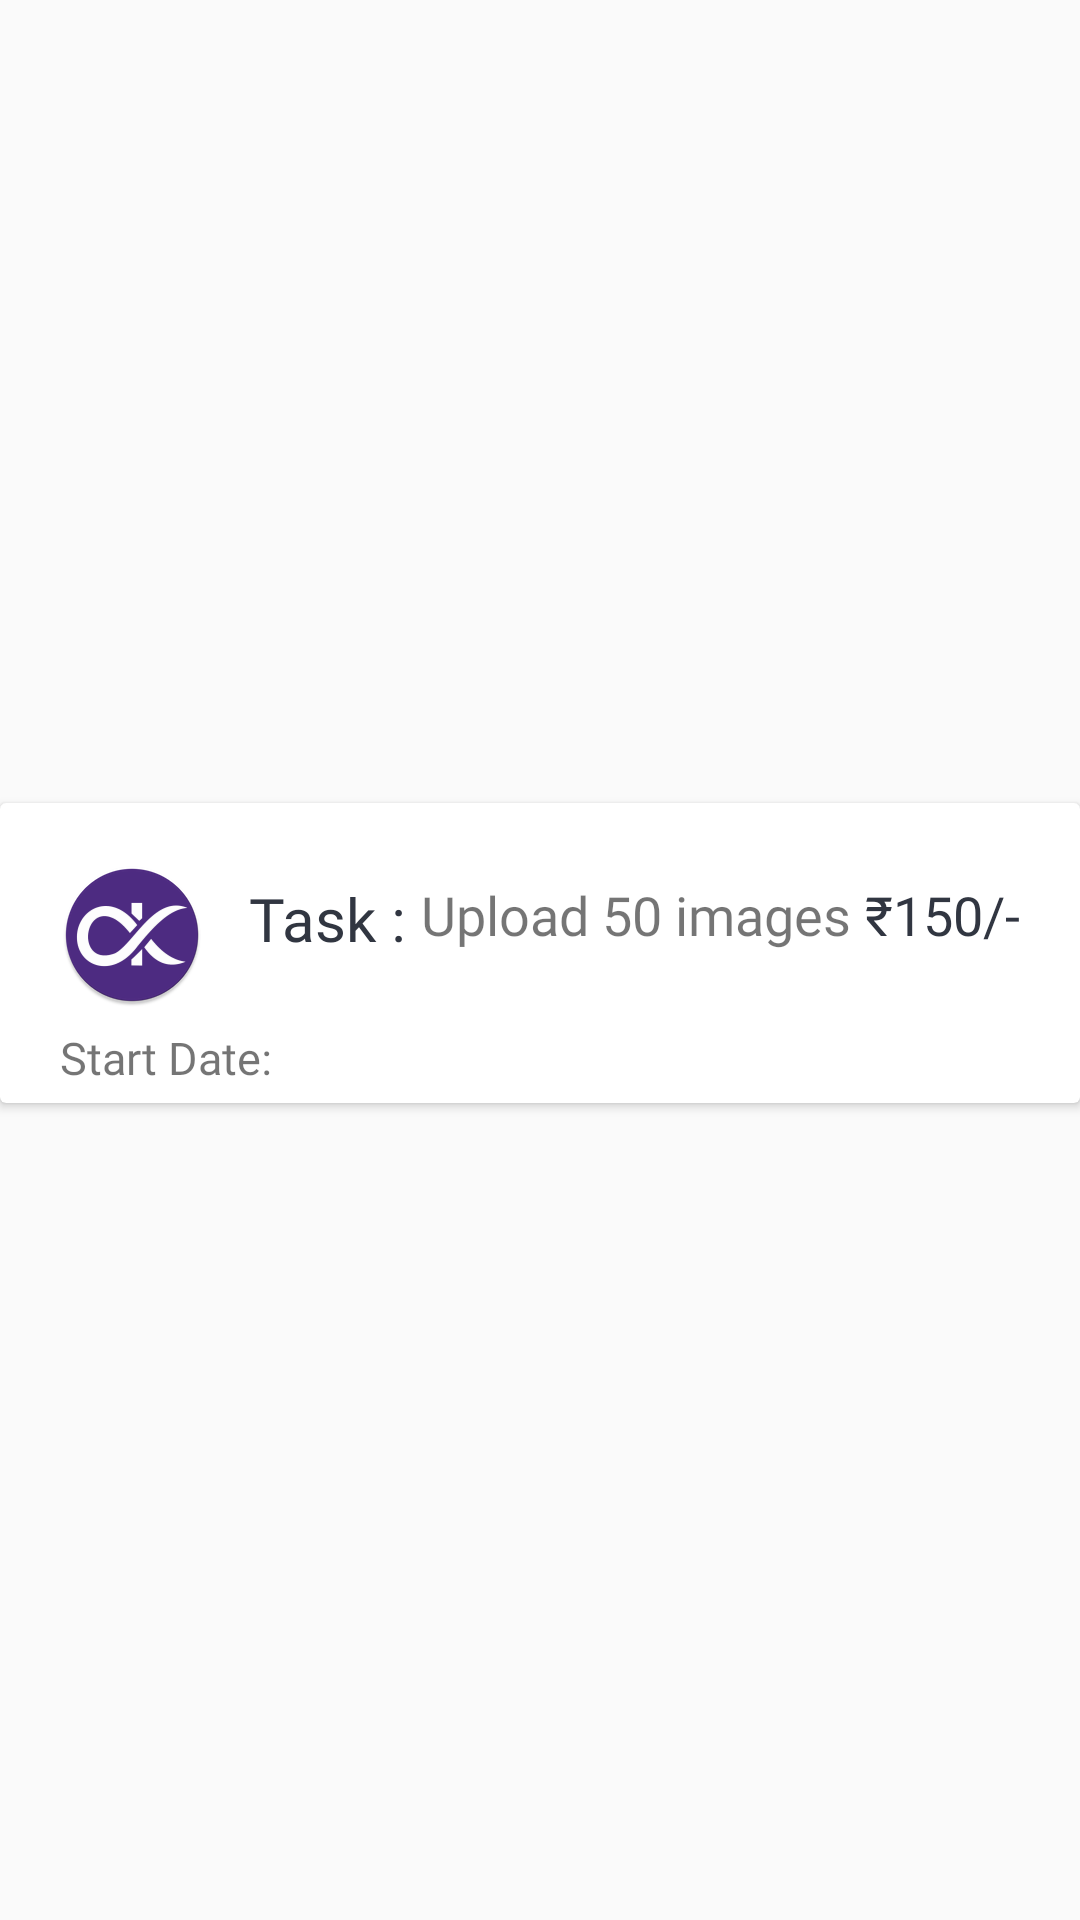

Layout XML and referenced resources for this Android screen:
<!-- AndroidManifest.xml: application theme AppTheme -->
<!-- res/layout/ongoing_singleitem.xml -->
<?xml version="1.0" encoding="utf-8"?>
<android.support.constraint.ConstraintLayout xmlns:android="http://schemas.android.com/apk/res/android"
    xmlns:app="http://schemas.android.com/apk/res-auto"
    xmlns:tools="http://schemas.android.com/tools"
    android:layout_width="match_parent"
    android:layout_height="wrap_content">


    <android.support.v7.widget.CardView
        android:layout_width="0dp"
        android:id="@+id/cv_task_card"
        android:layout_height="100dp"
        android:foreground="?android:attr/selectableItemBackground"
        android:clickable="true"

        app:layout_constraintLeft_toLeftOf="parent"
        app:layout_constraintRight_toRightOf="parent"
        app:layout_constraintTop_toTopOf="parent"
        app:layout_constraintBottom_toBottomOf="parent"
        android:layout_marginBottom="5dp">

        <RelativeLayout
            android:layout_width="match_parent"
            android:layout_height="match_parent">

            <ImageView
                android:id="@+id/im_okhlee_icon"
                android:layout_width="wrap_content"
                android:layout_height="wrap_content"
                android:layout_marginLeft="20dp"
                android:layout_marginStart="20dp"
                android:layout_marginTop="20dp"
                android:scaleType="fitStart"
                app:srcCompat="@mipmap/transaction_dialogicon" />

            <TextView
                android:id="@+id/tv_transaction_id"
                android:layout_width="wrap_content"
                android:layout_height="wrap_content"
                android:layout_alignTop="@+id/im_okhlee_icon"
                android:layout_marginLeft="15dp"
                android:layout_marginStart="15dp"
                android:layout_marginTop="5dp"
                android:fontFamily="@font/alegreya_sans_sc"

                android:layout_toEndOf="@+id/im_okhlee_icon"
                android:layout_toRightOf="@+id/im_okhlee_icon"

                android:text="Task :"

                android:textColor="#313641"
                android:textSize="20sp"
                />

            <TextView
                android:id="@+id/tv_title"
                android:layout_width="wrap_content"
                android:layout_height="wrap_content"
                android:layout_alignTop="@+id/tv_transaction_id"
                android:layout_marginBottom="5dp"
                android:layout_marginStart="5dp"
                android:layout_toEndOf="@+id/tv_transaction_id"
                android:layout_toStartOf="@+id/tv_incentive"
                android:ellipsize="end"
                android:transitionName="task_title"
                android:fontFamily="@font/alegreya_sans_sc"

                android:maxLines="2"
                android:text="Upload 50 images"
                android:textSize="18sp"
             />

            <TextView
                android:id="@+id/tv_start_date"
                android:layout_width="wrap_content"
                android:layout_height="wrap_content"
                android:layout_alignLeft="@+id/im_okhlee_icon"
                android:layout_alignParentBottom="true"
                android:layout_alignStart="@+id/im_okhlee_icon"
                android:layout_marginBottom="5dp"
                android:fontFamily="@font/alegreya_sans_sc"

                android:textSize="15sp"
                android:text="Start Date:"
               />

            <TextView
                android:id="@+id/tv_incentive"
                android:layout_width="wrap_content"
                android:layout_height="wrap_content"
                android:layout_alignParentEnd="true"
                android:layout_alignParentRight="true"
                android:layout_alignTop="@+id/tv_transaction_id"
                android:layout_marginEnd="20dp"
                android:layout_marginRight="20dp"
                android:text=" ₹150/-"
                android:layout_toEndOf="@+id/tv_task"
                android:textSize="18sp"
                android:textColor="#313641"
                android:fontFamily="@font/alegreya_sans_sc"
                />

            <ImageView
                android:id="@+id/tv_approval"
                android:layout_width="wrap_content"
                android:layout_height="wrap_content"
                android:layout_alignEnd="@+id/tv_incentive"
                android:layout_marginBottom="5dp"

                android:layout_alignTop="@+id/tv_start_date"
                app:srcCompat="@drawable/camera_icon"


                 />

        </RelativeLayout>
    </android.support.v7.widget.CardView>


</android.support.constraint.ConstraintLayout>
<!-- resources referenced by this layout -->
<resources>
  <!-- mipmap transaction_dialogicon: png bitmap (mipmap-hdpi, 3927 bytes) -->
  <style name="AppTheme" parent="Theme.AppCompat.Light.NoActionBar">
          
          <item name="colorPrimary">@color/colorPrimary</item>
          <item name="colorPrimaryDark">@color/colorPrimaryDark</item>
          <item name="colorAccent">@color/colorAccent</item>
          
  
      </style>
  <color name="colorPrimary">#075e54</color>
  <color name="colorPrimaryDark">#054d44</color>
  <color name="colorAccent">#054d44</color>
</resources>
